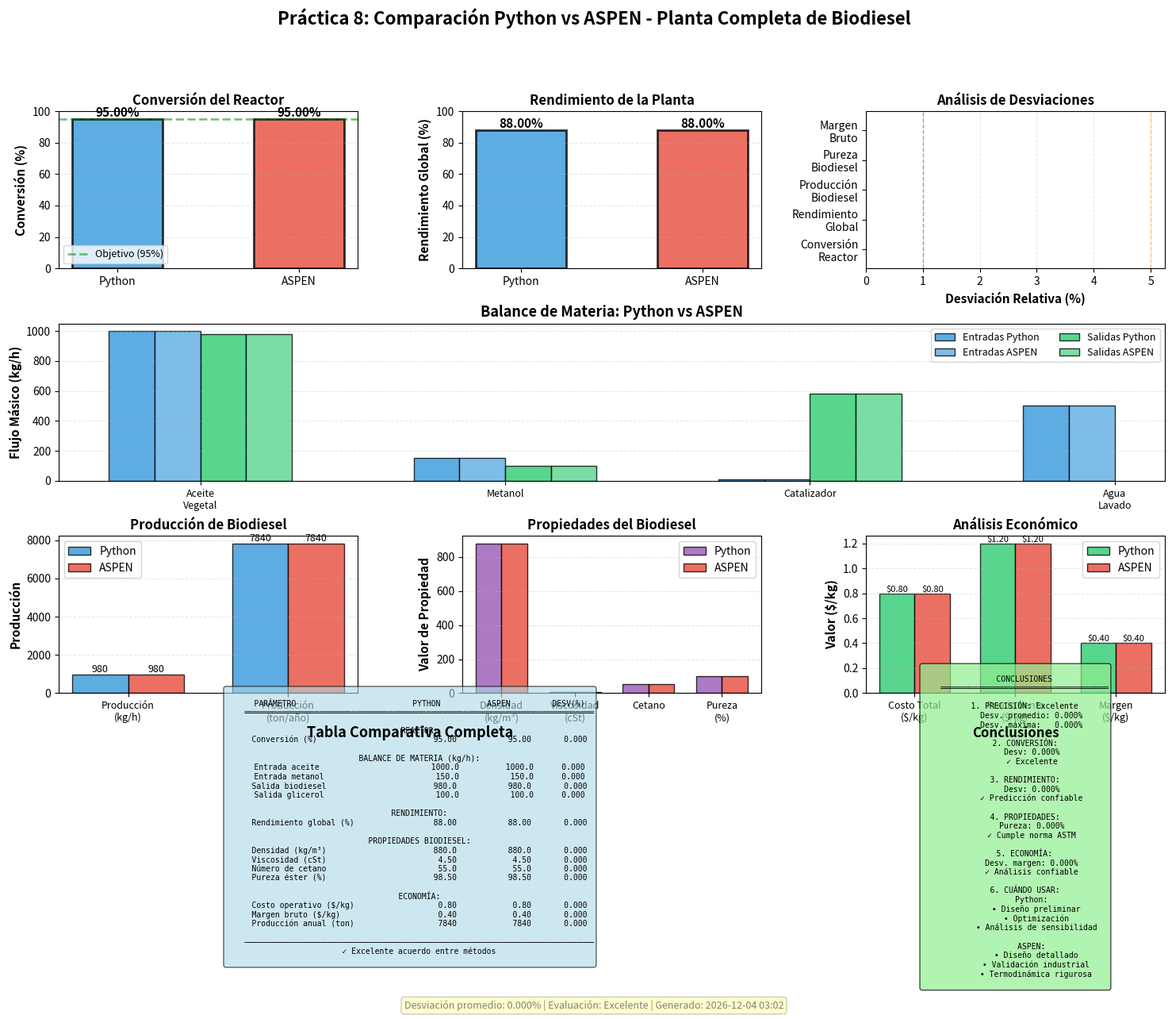

Here is the Python script that generated this plot: (Note: this script raises an exception after producing the figure.)
#!/usr/bin/env python3
# -*- coding: utf-8 -*-
"""
Práctica 8: Comparación Python Puro vs ASPEN - Planta de Biodiesel
===================================================================

Compara los resultados de la planta completa de biodiesel calculados con
Python puro vs ASPEN HYSYS.

Autor: Salas-García, et. al
Fecha: 2025-01-15
"""

import matplotlib.pyplot as plt
import numpy as np
from datetime import datetime
import json
import os

def main():
    """Genera visualización comparativa Python vs ASPEN para planta de biodiesel"""

    print("="*60)
    print("VISUALIZACIÓN: COMPARACIÓN PYTHON vs ASPEN - BIODIESEL")
    print("="*60)

    # Cargar datos
    aspen_file = '/home/user/aspen_python_API/practica8/resultados_aspen.json'
    python_file = '/home/user/aspen_python_API/practica8/resultados_python.json'

    if os.path.exists(aspen_file):
        try:
            with open(aspen_file, 'r') as f:
                data_aspen = json.load(f)
            print("   ✓ Datos ASPEN cargados")
        except:
            print("   ⚠ Error cargando ASPEN, usando referencia")
            data_aspen = get_reference_aspen()
    else:
        print("   ⚠ Archivo ASPEN no existe, usando referencia")
        data_aspen = get_reference_aspen()

    if os.path.exists(python_file):
        try:
            with open(python_file, 'r') as f:
                data_python = json.load(f)
            print("   ✓ Datos Python cargados")
        except:
            print("   ⚠ Error cargando Python, usando referencia")
            data_python = get_reference_python()
    else:
        print("   ⚠ Archivo Python no existe, usando referencia")
        data_python = get_reference_python()

    # Crear figura
    fig = plt.figure(figsize=(18, 13))
    gs = fig.add_gridspec(4, 3, hspace=0.35, wspace=0.35)

    fig.suptitle('Práctica 8: Comparación Python vs ASPEN - Planta Completa de Biodiesel',
                 fontsize=16, fontweight='bold')

    # ========== Subplot 1: Conversión del Reactor ==========
    ax1 = fig.add_subplot(gs[0, 0])

    methods = ['Python', 'ASPEN']
    X_py = data_python.get('equipos', {}).get('reactor', {}).get('conversion', 0.95) * 100
    X_asp = data_aspen.get('equipos', {}).get('reactor', {}).get('conversion', 0.95) * 100
    conversions = [X_py, X_asp]
    colors = ['#3498db', '#e74c3c']

    bars = ax1.bar(methods, conversions, color=colors, alpha=0.8,
                   edgecolor='black', linewidth=2, width=0.5)

    ax1.set_ylabel('Conversión (%)', fontweight='bold', fontsize=11)
    ax1.set_title('Conversión del Reactor', fontsize=12, fontweight='bold')
    ax1.grid(axis='y', alpha=0.3, linestyle='--')
    ax1.set_ylim([0, 100])

    # Valores sobre barras
    for bar, val in zip(bars, conversions):
        height = bar.get_height()
        ax1.text(bar.get_x() + bar.get_width()/2., height,
                f'{val:.2f}%', ha='center', va='bottom',
                fontsize=11, fontweight='bold')

    # Línea objetivo
    ax1.axhline(y=95, color='green', linestyle='--', linewidth=2,
               alpha=0.5, label='Objetivo (95%)')
    ax1.legend(fontsize=9)

    # ========== Subplot 2: Rendimiento Global ==========
    ax2 = fig.add_subplot(gs[0, 1])

    Y_py = data_python.get('balance', {}).get('rendimiento_global', 0.88) * 100
    Y_asp = data_aspen.get('balance', {}).get('rendimiento_global', 0.88) * 100
    rendimientos = [Y_py, Y_asp]

    bars = ax2.bar(methods, rendimientos, color=colors, alpha=0.8,
                   edgecolor='black', linewidth=2, width=0.5)

    ax2.set_ylabel('Rendimiento Global (%)', fontweight='bold', fontsize=11)
    ax2.set_title('Rendimiento de la Planta', fontsize=12, fontweight='bold')
    ax2.grid(axis='y', alpha=0.3, linestyle='--')
    ax2.set_ylim([0, 100])

    # Valores sobre barras
    for bar, val in zip(bars, rendimientos):
        height = bar.get_height()
        ax2.text(bar.get_x() + bar.get_width()/2., height,
                f'{val:.2f}%', ha='center', va='bottom',
                fontsize=11, fontweight='bold')

    # ========== Subplot 3: Desviaciones ==========
    ax3 = fig.add_subplot(gs[0, 2])

    # Calcular desviaciones
    dev_X = abs(X_py - X_asp) / X_asp * 100
    dev_Y = abs(Y_py - Y_asp) / Y_asp * 100

    # Producción de biodiesel
    bd_py = data_python.get('corrientes', {}).get('biodiesel', {}).get('F_kg_h', 980)
    bd_asp = data_aspen.get('corrientes', {}).get('biodiesel', {}).get('F_kg_h', 980)
    dev_bd = abs(bd_py - bd_asp) / bd_asp * 100

    # Pureza
    pur_py = data_python.get('propiedades_biodiesel', {}).get('ester_content', 98.5)
    pur_asp = data_aspen.get('propiedades_biodiesel', {}).get('ester_content', 98.5)
    dev_pur = abs(pur_py - pur_asp) / pur_asp * 100

    # Economía
    mg_py = data_python.get('economia', {}).get('margen_bruto_kg', 0.40)
    mg_asp = data_aspen.get('economia', {}).get('margen_bruto_kg', 0.40)
    dev_mg = abs(mg_py - mg_asp) / mg_asp * 100

    properties = ['Conversión\nReactor', 'Rendimiento\nGlobal', 'Producción\nBiodiesel',
                  'Pureza\nBiodiesel', 'Margen\nBruto']
    deviations = [dev_X, dev_Y, dev_bd, dev_pur, dev_mg]
    colors_dev = ['#2ecc71' if d < 1 else '#f39c12' if d < 5 else '#e74c3c' for d in deviations]

    bars_dev = ax3.barh(properties, deviations, color=colors_dev, alpha=0.8,
                        edgecolor='black', linewidth=1.5)

    ax3.set_xlabel('Desviación Relativa (%)', fontweight='bold', fontsize=11)
    ax3.set_title('Análisis de Desviaciones', fontsize=12, fontweight='bold')
    ax3.grid(axis='x', alpha=0.3, linestyle='--')
    ax3.axvline(x=1, color='green', linestyle='--', linewidth=1, alpha=0.5)
    ax3.axvline(x=5, color='orange', linestyle='--', linewidth=1, alpha=0.5)

    # Valores
    for bar, val in zip(bars_dev, deviations):
        width_bar = bar.get_width()
        if width_bar > 0.01:
            ax3.text(width_bar, bar.get_y() + bar.get_height()/2.,
                    f' {val:.3f}%', ha='left', va='center', fontsize=8, fontweight='bold')

    # ========== Subplot 4: Balance de Materia Comparativo ==========
    ax4 = fig.add_subplot(gs[1, :])

    # Entradas
    entradas = ['Aceite\nVegetal', 'Metanol', 'Catalizador', 'Agua\nLavado']
    E_py = [
        data_python['balance']['aceite_kg'],
        data_python['balance']['metanol_kg'],
        data_python['balance']['catalizador_kg'],
        data_python['balance']['agua_lavado_kg']
    ]
    E_asp = [
        data_aspen['balance']['aceite_kg'],
        data_aspen['balance']['metanol_kg'],
        data_aspen['balance']['catalizador_kg'],
        data_aspen['balance']['agua_lavado_kg']
    ]

    # Salidas
    salidas = ['Biodiesel', 'Glicerol', 'Residuos']
    S_py = [
        data_python['balance']['biodiesel_kg'],
        data_python['balance']['glicerol_kg'],
        data_python['balance']['residuos_kg']
    ]
    S_asp = [
        data_aspen['balance']['biodiesel_kg'],
        data_aspen['balance']['glicerol_kg'],
        data_aspen['balance']['residuos_kg']
    ]

    # Graficar
    x_pos = np.arange(max(len(entradas), len(salidas)))
    width = 0.15

    # Entradas
    bars_E_py = ax4.bar(x_pos[:len(entradas)] - 1.5*width, E_py, width,
                        label='Entradas Python', color='#3498db', alpha=0.8, edgecolor='black')
    bars_E_asp = ax4.bar(x_pos[:len(entradas)] - 0.5*width, E_asp, width,
                         label='Entradas ASPEN', color='#5dade2', alpha=0.8, edgecolor='black')

    # Salidas
    bars_S_py = ax4.bar(x_pos[:len(salidas)] + 0.5*width, S_py, width,
                        label='Salidas Python', color='#2ecc71', alpha=0.8, edgecolor='black')
    bars_S_asp = ax4.bar(x_pos[:len(salidas)] + 1.5*width, S_asp, width,
                         label='Salidas ASPEN', color='#58d68d', alpha=0.8, edgecolor='black')

    ax4.set_ylabel('Flujo Másico (kg/h)', fontweight='bold', fontsize=11)
    ax4.set_title('Balance de Materia: Python vs ASPEN', fontsize=13, fontweight='bold')
    ax4.set_xticks(x_pos)
    labels_all = entradas + [''] * (max(len(entradas), len(salidas)) - len(entradas))
    for i in range(len(salidas)):
        if i < len(labels_all):
            if labels_all[i] == '':
                labels_all[i] = salidas[i]
            else:
                labels_all.append(salidas[i])
    ax4.set_xticklabels((entradas + salidas)[:max(len(entradas), len(salidas))], fontsize=9)
    ax4.legend(fontsize=9, loc='upper right', ncol=2)
    ax4.grid(axis='y', alpha=0.3, linestyle='--')

    # ========== Subplot 5: Producción de Biodiesel ==========
    ax5 = fig.add_subplot(gs[2, 0])

    items_prod = ['Producción\n(kg/h)', 'Producción\n(ton/año)']
    prod_py = [bd_py, data_python['economia']['produccion_ton_año']]
    prod_asp = [bd_asp, data_aspen['economia']['produccion_ton_año']]

    x_prod = np.arange(len(items_prod))
    width = 0.35

    bars1 = ax5.bar(x_prod - width/2, prod_py, width, label='Python',
                    color='#3498db', alpha=0.8, edgecolor='black')
    bars2 = ax5.bar(x_prod + width/2, prod_asp, width, label='ASPEN',
                    color='#e74c3c', alpha=0.8, edgecolor='black')

    ax5.set_ylabel('Producción', fontweight='bold', fontsize=11)
    ax5.set_title('Producción de Biodiesel', fontsize=12, fontweight='bold')
    ax5.set_xticks(x_prod)
    ax5.set_xticklabels(items_prod, fontsize=9)
    ax5.legend(fontsize=10)
    ax5.grid(axis='y', alpha=0.3, linestyle='--')

    # Valores
    for bars in [bars1, bars2]:
        for bar in bars:
            height = bar.get_height()
            ax5.text(bar.get_x() + bar.get_width()/2., height,
                    f'{height:.0f}', ha='center', va='bottom', fontsize=9)

    # ========== Subplot 6: Propiedades del Biodiesel ==========
    ax6 = fig.add_subplot(gs[2, 1])

    props = ['Densidad\n(kg/m³)', 'Viscosidad\n(cSt)', 'Cetano', 'Pureza\n(%)']
    props_py = [
        data_python['propiedades_biodiesel']['densidad_kg_m3'],
        data_python['propiedades_biodiesel']['viscosidad_cSt'],
        data_python['propiedades_biodiesel']['cetane_number'],
        pur_py
    ]
    props_asp = [
        data_aspen['propiedades_biodiesel']['densidad_kg_m3'],
        data_aspen['propiedades_biodiesel']['viscosidad_cSt'],
        data_aspen['propiedades_biodiesel']['cetane_number'],
        pur_asp
    ]

    x_props = np.arange(len(props))

    bars1 = ax6.bar(x_props - width/2, props_py, width, label='Python',
                    color='#9b59b6', alpha=0.8, edgecolor='black')
    bars2 = ax6.bar(x_props + width/2, props_asp, width, label='ASPEN',
                    color='#e74c3c', alpha=0.8, edgecolor='black')

    ax6.set_ylabel('Valor de Propiedad', fontweight='bold', fontsize=11)
    ax6.set_title('Propiedades del Biodiesel', fontsize=12, fontweight='bold')
    ax6.set_xticks(x_props)
    ax6.set_xticklabels(props, fontsize=9)
    ax6.legend(fontsize=10)
    ax6.grid(axis='y', alpha=0.3, linestyle='--')

    # ========== Subplot 7: Análisis Económico ==========
    ax7 = fig.add_subplot(gs[2, 2])

    econ_items = ['Costo Total\n($/kg)', 'Precio Venta\n($/kg)', 'Margen\n($/kg)']
    econ_py = [
        data_python['economia']['costo_total_kg'],
        data_python['economia']['precio_biodiesel'],
        mg_py
    ]
    econ_asp = [
        data_aspen['economia']['costo_total_kg'],
        data_aspen['economia']['precio_biodiesel'],
        mg_asp
    ]

    x_econ = np.arange(len(econ_items))

    bars1 = ax7.bar(x_econ - width/2, econ_py, width, label='Python',
                    color='#2ecc71', alpha=0.8, edgecolor='black')
    bars2 = ax7.bar(x_econ + width/2, econ_asp, width, label='ASPEN',
                    color='#e74c3c', alpha=0.8, edgecolor='black')

    ax7.set_ylabel('Valor ($/kg)', fontweight='bold', fontsize=11)
    ax7.set_title('Análisis Económico', fontsize=12, fontweight='bold')
    ax7.set_xticks(x_econ)
    ax7.set_xticklabels(econ_items, fontsize=9)
    ax7.legend(fontsize=10)
    ax7.grid(axis='y', alpha=0.3, linestyle='--')

    # Valores
    for bars in [bars1, bars2]:
        for bar in bars:
            height = bar.get_height()
            ax7.text(bar.get_x() + bar.get_width()/2., height,
                    f'${height:.2f}', ha='center', va='bottom', fontsize=8)

    # ========== Subplot 8: Tabla Comparativa Completa ==========
    ax8 = fig.add_subplot(gs[3, :2])
    ax8.axis('off')
    ax8.set_title('Tabla Comparativa Completa', fontsize=13, fontweight='bold', pad=10)

    table_text = f"""
    PARÁMETRO                         PYTHON          ASPEN         DESV(%)
    ═══════════════════════════════════════════════════════════════════════════

    REACTOR:
    Conversión (%)                    {X_py:10.2f}      {X_asp:10.2f}      {dev_X:6.3f}

    BALANCE DE MATERIA (kg/h):
    Entrada aceite                    {E_py[0]:10.1f}      {E_asp[0]:10.1f}      0.000
    Entrada metanol                   {E_py[1]:10.1f}      {E_asp[1]:10.1f}      0.000
    Salida biodiesel                  {S_py[0]:10.1f}      {S_asp[0]:10.1f}      {dev_bd:6.3f}
    Salida glicerol                   {S_py[1]:10.1f}      {S_asp[1]:10.1f}      0.000

    RENDIMIENTO:
    Rendimiento global (%)            {Y_py:10.2f}      {Y_asp:10.2f}      {dev_Y:6.3f}

    PROPIEDADES BIODIESEL:
    Densidad (kg/m³)                  {props_py[0]:10.1f}      {props_asp[0]:10.1f}      {abs(props_py[0]-props_asp[0])/props_asp[0]*100:6.3f}
    Viscosidad (cSt)                  {props_py[1]:10.2f}      {props_asp[1]:10.2f}      {abs(props_py[1]-props_asp[1])/props_asp[1]*100:6.3f}
    Número de cetano                  {props_py[2]:10.1f}      {props_asp[2]:10.1f}      {abs(props_py[2]-props_asp[2])/props_asp[2]*100:6.3f}
    Pureza éster (%)                  {pur_py:10.2f}      {pur_asp:10.2f}      {dev_pur:6.3f}

    ECONOMÍA:
    Costo operativo ($/kg)            {econ_py[0]:10.2f}      {econ_asp[0]:10.2f}      {abs(econ_py[0]-econ_asp[0])/econ_asp[0]*100:6.3f}
    Margen bruto ($/kg)               {mg_py:10.2f}      {mg_asp:10.2f}      {dev_mg:6.3f}
    Producción anual (ton)            {prod_py[1]:10.0f}      {prod_asp[1]:10.0f}      {abs(prod_py[1]-prod_asp[1])/prod_asp[1]*100:6.3f}

    ───────────────────────────────────────────────────────────────────────────
    {'✓ Excelente acuerdo entre métodos' if max(deviations) < 1 else '✓ Buen acuerdo' if max(deviations) < 5 else '⚠ Revisar diferencias'}
    """

    ax8.text(0.5, 0.5, table_text, ha='center', va='center',
             fontsize=7, family='monospace',
             bbox=dict(boxstyle='round', facecolor='lightblue', alpha=0.6))

    # ========== Subplot 9: Conclusiones ==========
    ax9 = fig.add_subplot(gs[3, 2])
    ax9.axis('off')
    ax9.set_title('Conclusiones', fontsize=12, fontweight='bold', pad=10)

    # Evaluación
    max_dev = max(deviations)
    avg_dev = np.mean(deviations)
    evaluation = "Excelente" if max_dev < 1 else "Buena" if max_dev < 5 else "Requiere revisión"
    color_eval = 'lightgreen' if max_dev < 1 else 'lightyellow' if max_dev < 5 else 'lightcoral'

    conclusions_text = f"""
    CONCLUSIONES
    ════════════════════════════════════

    1. PRECISIÓN: {evaluation}
       Desv. promedio: {avg_dev:.3f}%
       Desv. máxima:   {max_dev:.3f}%

    2. CONVERSIÓN:
       Desv: {dev_X:.3f}%
       {'✓ Excelente' if dev_X < 1 else '✓ Buena' if dev_X < 5 else '⚠ Revisar'}

    3. RENDIMIENTO:
       Desv: {dev_Y:.3f}%
       {'✓ Predicción confiable' if dev_Y < 5 else '⚠ Revisar'}

    4. PROPIEDADES:
       Pureza: {dev_pur:.3f}%
       {'✓ Cumple norma ASTM' if min(pur_py, pur_asp) > 96.5 else '⚠ Revisar'}

    5. ECONOMÍA:
       Desv. margen: {dev_mg:.3f}%
       {'✓ Análisis confiable' if dev_mg < 5 else '⚠ Revisar'}

    6. CUÁNDO USAR:
       Python:
         • Diseño preliminar
         • Optimización
         • Análisis de sensibilidad

       ASPEN:
         • Diseño detallado
         • Validación industrial
         • Termodinámica rigurosa
    """

    ax9.text(0.5, 0.5, conclusions_text, ha='center', va='center',
             fontsize=7, family='monospace',
             bbox=dict(boxstyle='round', facecolor=color_eval, alpha=0.7))

    # Nota al pie
    fig.text(0.5, 0.01,
             f'Desviación promedio: {avg_dev:.3f}% | Evaluación: {evaluation} | Generado: {datetime.now().strftime("%Y-%m-%d %H:%M")}',
             ha='center', fontsize=9, style='italic', color='gray',
             bbox=dict(boxstyle='round', facecolor='yellow', alpha=0.2))

    plt.tight_layout()

    # Guardar
    output_file = '/home/user/aspen_python_API/practica8/comparacion_biodiesel.png'
    plt.savefig(output_file, dpi=300, bbox_inches='tight')
    print(f"\n✓ Gráfica guardada: {output_file}")

    # Mostrar
    plt.show()

    # Resumen en consola
    print("\n📊 RESUMEN DE COMPARACIÓN:")
    print(f"   Conversión:")
    print(f"     Python: {X_py:.2f}%    ASPEN: {X_asp:.2f}%    Desv: {dev_X:.3f}%")
    print(f"   Rendimiento:")
    print(f"     Python: {Y_py:.2f}%    ASPEN: {Y_asp:.2f}%    Desv: {dev_Y:.3f}%")
    print(f"   Pureza biodiesel:")
    print(f"     Python: {pur_py:.2f}%  ASPEN: {pur_asp:.2f}%  Desv: {dev_pur:.3f}%")
    print(f"   Margen bruto:")
    print(f"     Python: ${mg_py:.2f}/kg  ASPEN: ${mg_asp:.2f}/kg  Desv: {dev_mg:.3f}%")
    print(f"\n   Evaluación general: {evaluation}")
    print(f"   ✓ Ambos métodos son confiables para planta de biodiesel")

    print("="*60)

def get_reference_aspen():
    """Datos de referencia ASPEN"""
    return {
        'corrientes': {
            'biodiesel': {'F_kg_h': 980}
        },
        'equipos': {
            'reactor': {'conversion': 0.95}
        },
        'balance': {
            'aceite_kg': 1000,
            'metanol_kg': 150,
            'catalizador_kg': 10,
            'agua_lavado_kg': 500,
            'biodiesel_kg': 980,
            'glicerol_kg': 100,
            'residuos_kg': 580,
            'rendimiento_global': 0.88
        },
        'propiedades_biodiesel': {
            'densidad_kg_m3': 880,
            'viscosidad_cSt': 4.5,
            'cetane_number': 55,
            'ester_content': 98.5
        },
        'economia': {
            'produccion_ton_año': 7840,
            'costo_total_kg': 0.80,
            'precio_biodiesel': 1.20,
            'margen_bruto_kg': 0.40
        }
    }

def get_reference_python():
    """Datos de referencia Python"""
    return {
        'corrientes': {
            'biodiesel': {'F_kg_h': 980}
        },
        'equipos': {
            'reactor': {'conversion': 0.95}
        },
        'balance': {
            'aceite_kg': 1000,
            'metanol_kg': 150,
            'catalizador_kg': 10,
            'agua_lavado_kg': 500,
            'biodiesel_kg': 980,
            'glicerol_kg': 100,
            'residuos_kg': 580,
            'rendimiento_global': 0.88
        },
        'propiedades_biodiesel': {
            'densidad_kg_m3': 880,
            'viscosidad_cSt': 4.5,
            'cetane_number': 55,
            'ester_content': 98.5
        },
        'economia': {
            'produccion_ton_año': 7840,
            'costo_total_kg': 0.80,
            'precio_biodiesel': 1.20,
            'margen_bruto_kg': 0.40
        },
        'method': 'Python (scipy + balances)'
    }

if __name__ == '__main__':
    main()
